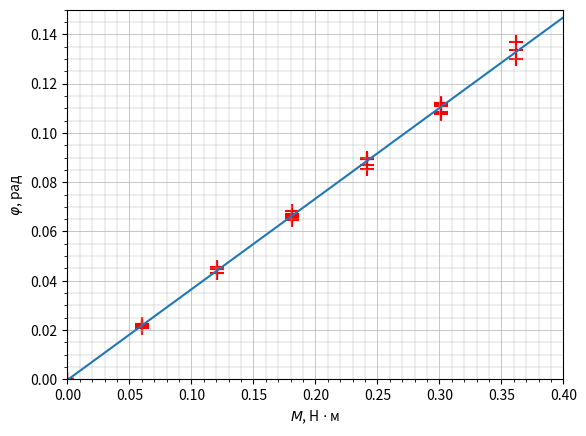

Here is the Python script that generated this plot:
from matplotlib import pyplot as plt
import numpy as np
from scipy.optimize import curve_fit


def linear_func(x, a, b):
    return a * x + b

def lsm(x, y): 
    params, covariance = curve_fit(linear_func, x, y)
    xs = np.linspace(0, 2 * max(x), 1000)
    ys = linear_func(xs, params[0], params[1])
    a, b = params
    da, db = np.sqrt(np.diag(covariance))
    return xs, ys, a, b, da, db

data = np.array([[0, 0, 0, 0],
            [150, 2.9, 2.7, 2.8],
            [300, 5.6, 5.8, 5.6],
            [450, 8.9, 8.5, 8.4],
            [600, 11.7, 11.1, 11.3],
            [750, 14.4, 14.1, 14.0],
            [900, 16.9, 17.4, 17.8],
            [750, 14.6, 14.5, 14.6],
            [600, 11.6, 11.6, 11.6],
            [450, 8.6, 8.7, 8.6],
            [300, 5.8, 5.8, 5.9],
            [150, 2.9, 2.8, 2.8],
            [0, 0, 0, 0]])


M = (np.concatenate((data[:, 0], data[:, 0],data[:, 0])) + 0) * 1e-3 * 9.81 * 4.1 * 1e-2
phi = np.concatenate((data[:, 1], data[:, 2], data[:, 3])) * 1e-2 / 1.3

plt.scatter(M, phi, marker='+', s=100, color='red')

x, y, a, b, da, db = lsm(M, phi)
plt.plot(x, y)
print(a, da)

plt.grid(True, which='major', linestyle='-', linewidth=0.5)
plt.grid(True, which='minor', linestyle='-', linewidth=0.3)

plt.minorticks_on()

plt.xlim(0, 0.4)
plt.ylim(0, 0.15)

plt.xlabel('$M$, Н $\cdot$ м')
plt.ylabel(r'$\varphi$, рад')

plt.show()